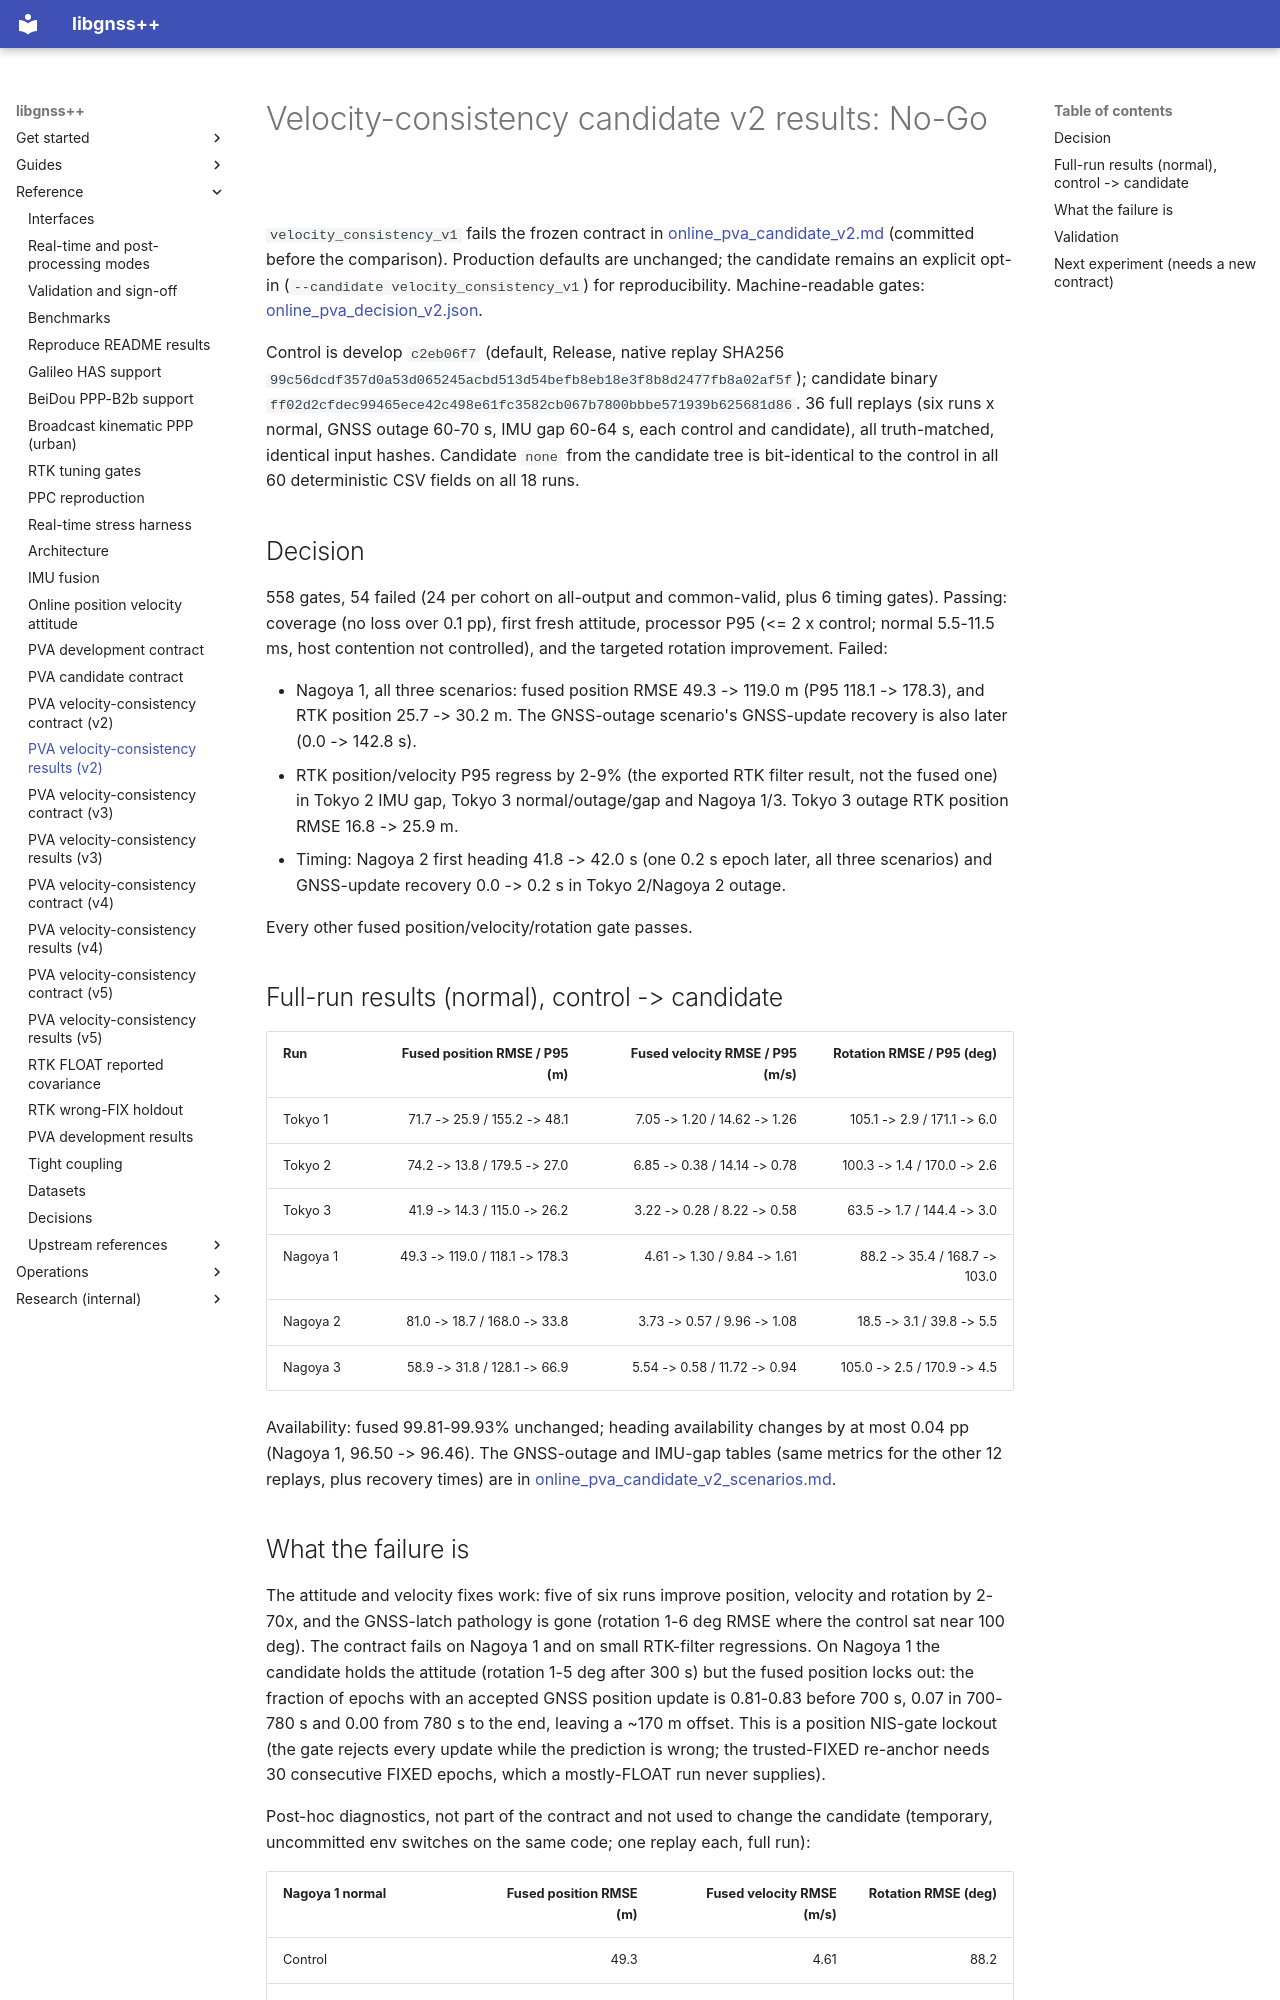

repository: rsasaki0109/gnssplusplus-library · page: online_pva_candidate_v2_results/index.html · generator: mkdocs

# Velocity-consistency candidate v2 results: No-Go

`velocity_consistency_v1` fails the frozen contract in
[online_pva_candidate_v2.md](online_pva_candidate_v2.md) (committed before the
comparison). Production defaults are unchanged; the candidate remains an
explicit opt-in (`--candidate velocity_consistency_v1`) for reproducibility.
Machine-readable gates: [online_pva_decision_v2.json](online_pva_decision_v2.json).

Control is develop `c2eb06f7` (default, Release, native replay SHA256
`99c56dcdf357d0a53d065245acbd513d54befb8eb18e3f8b8d2477fb8a02af5f`); candidate
binary `ff02d2cfdec99465ece42c498e61fc3582cb067b7800bbbe571939b625681d86`.
36 full replays (six runs x normal, GNSS outage 60-70 s, IMU gap 60-64 s, each
control and candidate), all truth-matched, identical input hashes. Candidate
`none` from the candidate tree is bit-identical to the control in all 60
deterministic CSV fields on all 18 runs.

## Decision

558 gates, 54 failed (24 per cohort on all-output and common-valid, plus 6
timing gates). Passing: coverage (no loss over 0.1 pp), first fresh attitude,
processor P95 (<= 2 x control; normal 5.5-11.5 ms, host contention not
controlled), and the targeted rotation improvement. Failed:

* Nagoya 1, all three scenarios: fused position RMSE 49.3 -> 119.0 m (P95
  118.1 -> 178.3), and RTK position 25.7 -> 30.2 m. The GNSS-outage scenario's
  GNSS-update recovery is also later (0.0 -> 142.8 s).
* RTK position/velocity P95 regress by 2-9% (the exported RTK filter result,
  not the fused one) in Tokyo 2 IMU gap, Tokyo 3 normal/outage/gap and Nagoya
  1/3. Tokyo 3 outage RTK position RMSE 16.8 -> 25.9 m.
* Timing: Nagoya 2 first heading 41.8 -> 42.0 s (one 0.2 s epoch later, all
  three scenarios) and GNSS-update recovery 0.0 -> 0.2 s in Tokyo 2/Nagoya 2
  outage.

Every other fused position/velocity/rotation gate passes.

## Full-run results (normal), control -> candidate

| Run | Fused position RMSE / P95 (m) | Fused velocity RMSE / P95 (m/s) | Rotation RMSE / P95 (deg) |
| --- | ---: | ---: | ---: |
| Tokyo 1 | 71.7 -> 25.9 / 155.2 -> 48.1 | 7.05 -> 1.20 / 14.62 -> 1.26 | 105.1 -> 2.9 / 171.1 -> 6.0 |
| Tokyo 2 | 74.2 -> 13.8 / 179.5 -> 27.0 | 6.85 -> 0.38 / 14.14 -> 0.78 | 100.3 -> 1.4 / 170.0 -> 2.6 |
| Tokyo 3 | 41.9 -> 14.3 / 115.0 -> 26.2 | 3.22 -> 0.28 / 8.22 -> 0.58 | 63.5 -> 1.7 / 144.4 -> 3.0 |
| Nagoya 1 | 49.3 -> 119.0 / 118.1 -> 178.3 | 4.61 -> 1.30 / 9.84 -> 1.61 | 88.2 -> 35.4 / 168.7 -> 103.0 |
| Nagoya 2 | 81.0 -> 18.7 / 168.0 -> 33.8 | 3.73 -> 0.57 / 9.96 -> 1.08 | 18.5 -> 3.1 / 39.8 -> 5.5 |
| Nagoya 3 | 58.9 -> 31.8 / 128.1 -> 66.9 | 5.54 -> 0.58 / 11.72 -> 0.94 | 105.0 -> 2.5 / 170.9 -> 4.5 |

Availability: fused 99.81-99.93% unchanged; heading availability changes by at
most 0.04 pp (Nagoya 1, 96.50 -> 96.46). The GNSS-outage and IMU-gap tables
(same metrics for the other 12 replays, plus recovery times) are in
[online_pva_candidate_v2_scenarios.md](online_pva_candidate_v2_scenarios.md).
